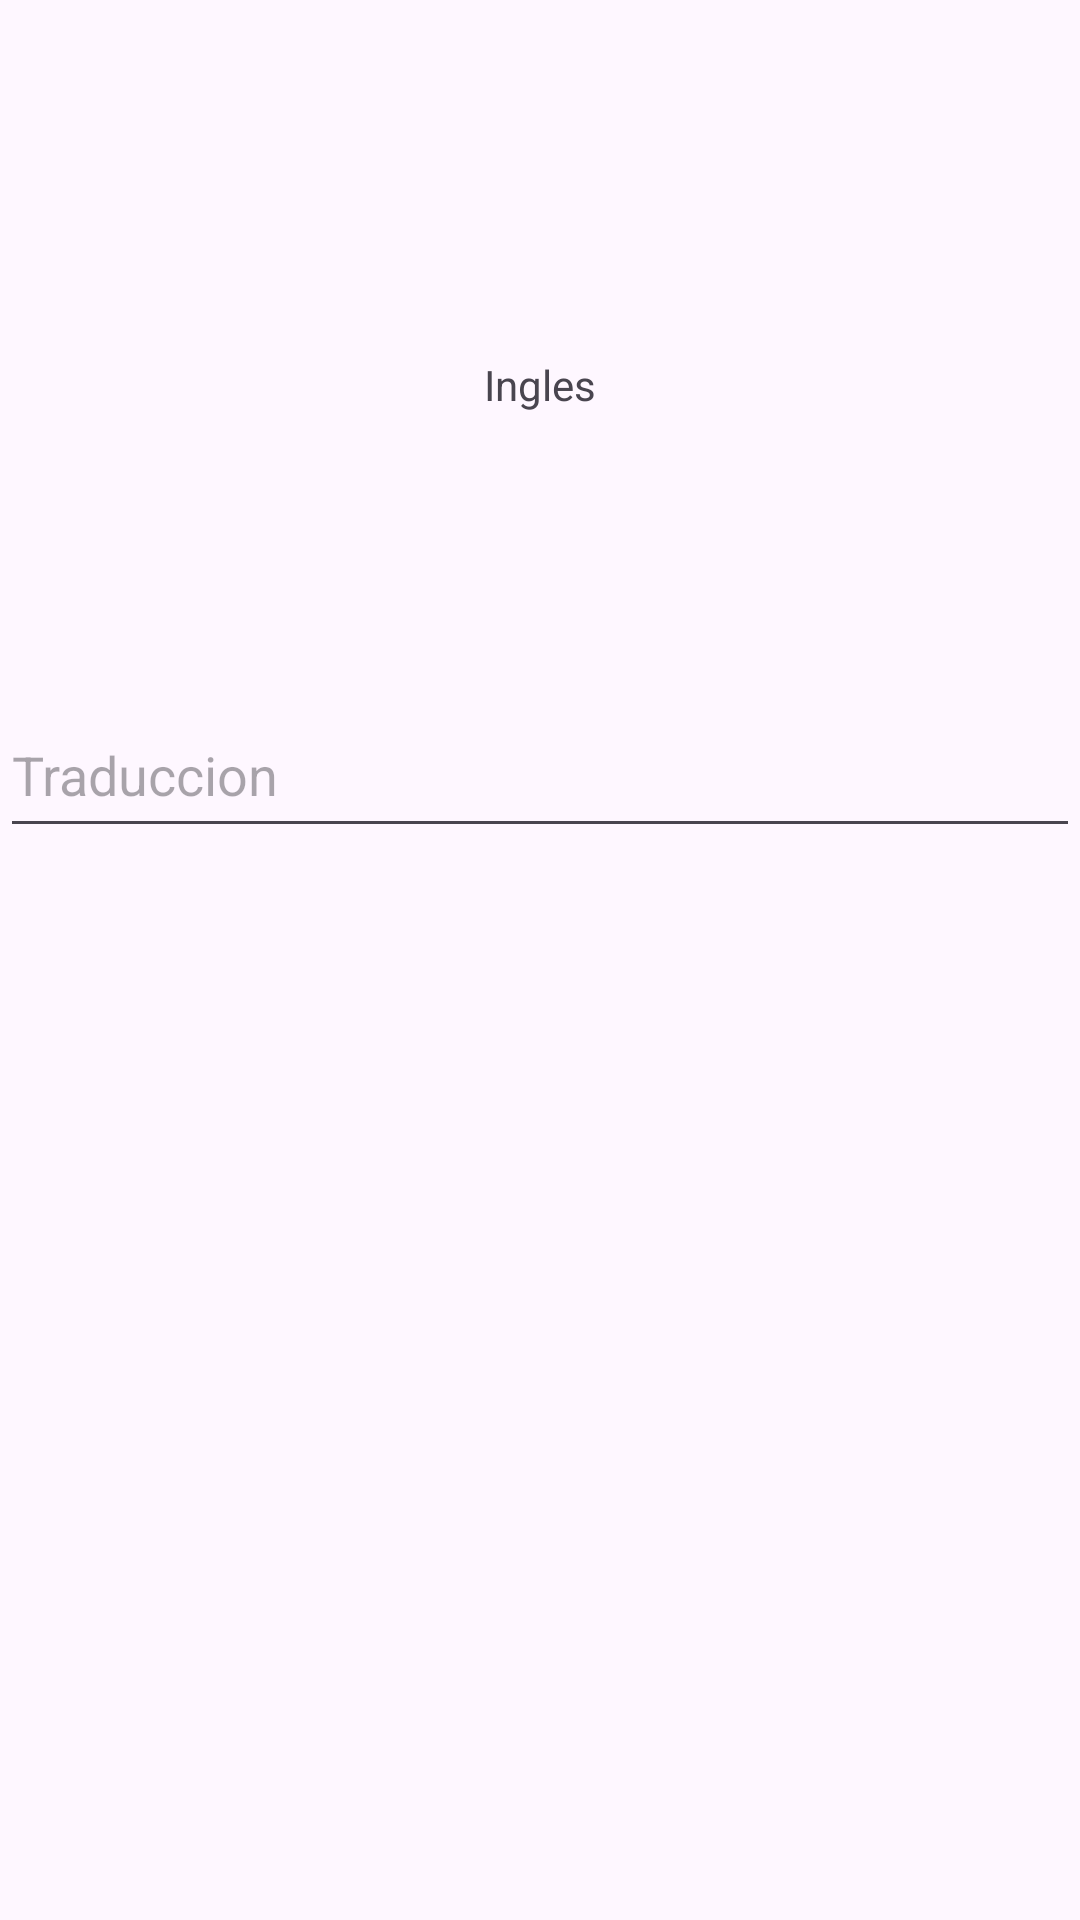

Here is an Android app screen rendered from its layout file. Give the layout XML and the strings, colors and styles it references.
<!-- AndroidManifest.xml: application theme Theme.Tradulate -->
<!-- res/layout/activity_traductor.xml -->
<?xml version="1.0" encoding="utf-8"?>
<androidx.constraintlayout.widget.ConstraintLayout xmlns:android="http://schemas.android.com/apk/res/android"
    xmlns:app="http://schemas.android.com/apk/res-auto"
    xmlns:tools="http://schemas.android.com/tools"
    android:layout_width="match_parent"
    android:layout_height="match_parent"
    tools:context=".TraductorActivity">

    <TextView
        android:id="@+id/tIngles"
        android:layout_width="match_parent"
        android:layout_height="52dp"
        android:text="Ingles"
        android:textAlignment="center"
        app:layout_constraintBottom_toBottomOf="parent"
        app:layout_constraintEnd_toEndOf="parent"
        app:layout_constraintStart_toStartOf="parent"
        app:layout_constraintTop_toTopOf="parent"
        app:layout_constraintVertical_bias="0.202" />

    <EditText
        android:id="@+id/etTraduccion"
        android:layout_width="match_parent"
        android:layout_height="52dp"
        android:layout_marginTop="60dp"
        android:ems="10"
        android:hint="Traduccion"
        android:inputType="text"
        app:layout_constraintEnd_toEndOf="parent"
        app:layout_constraintHorizontal_bias="0.0"
        app:layout_constraintStart_toStartOf="parent"
        app:layout_constraintTop_toBottomOf="@+id/tIngles" />

    <ImageView
        android:id="@+id/imageView"
        android:layout_width="match_parent"
        android:layout_height="wrap_content"
        android:layout_marginTop="60dp"
        app:layout_constraintEnd_toEndOf="parent"
        app:layout_constraintHorizontal_bias="0.498"
        app:layout_constraintStart_toStartOf="parent"
        app:layout_constraintTop_toBottomOf="@+id/etTraduccion"
        tools:srcCompat="@tools:sample/avatars" />

</androidx.constraintlayout.widget.ConstraintLayout>
<!-- resources referenced by this layout -->
<resources>
  <style name="Theme.Tradulate" parent="Base.Theme.Tradulate" />
  <style name="Base.Theme.Tradulate" parent="Theme.Material3.DayNight.NoActionBar">
          
          
      </style>
</resources>
